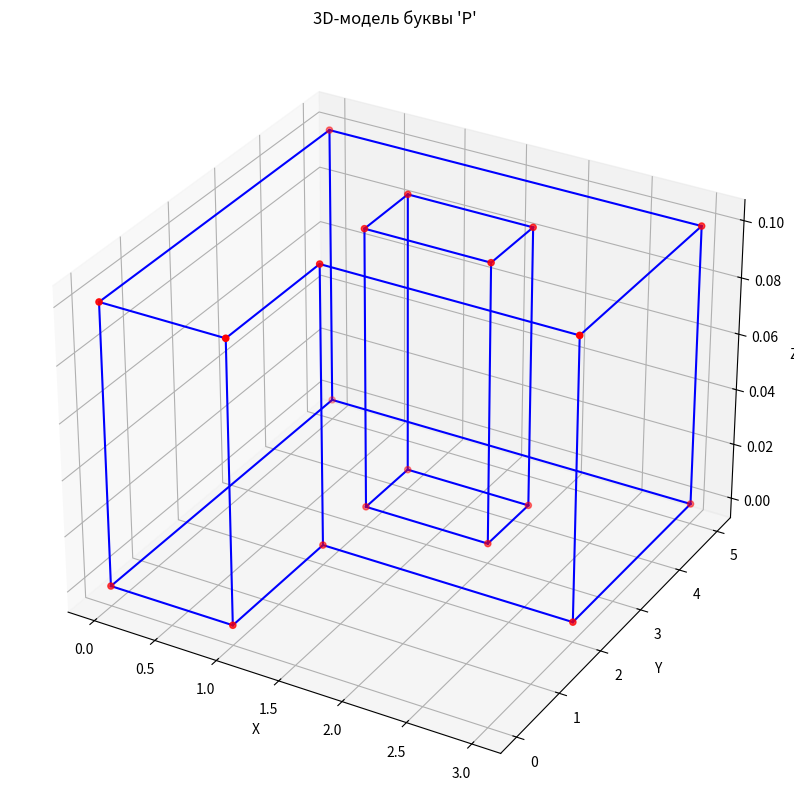
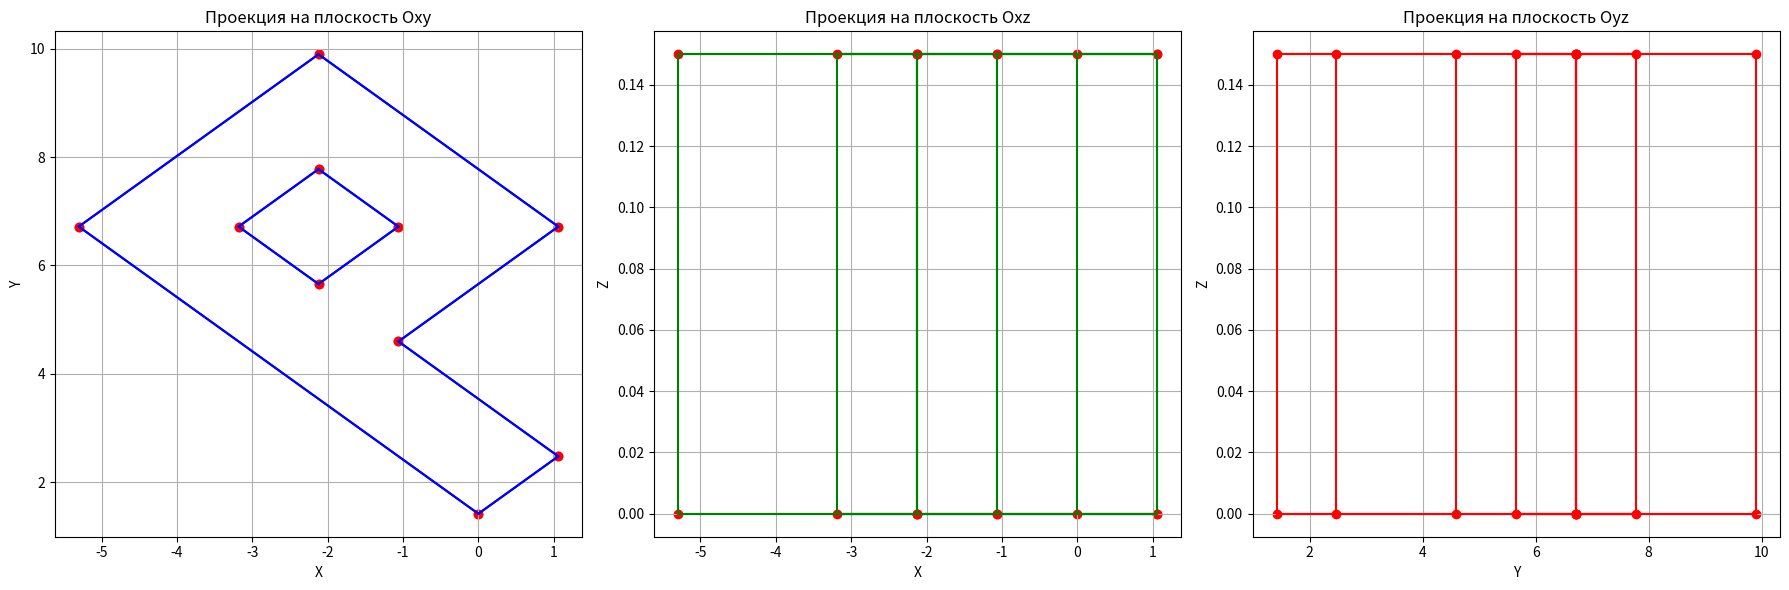

Write the Python code that produced these figures, in order.
import numpy as np
import matplotlib.pyplot as plt
from mpl_toolkits.mplot3d import Axes3D


class Object3D:
    def __init__(self, vertices, edges):
        self.vertices = np.array(vertices)
        self.edges = edges

    def transform(self, matrix):
        homogenous_vertices = np.hstack((self.vertices, np.ones((self.vertices.shape[0], 1))))
        transformed_vertices = np.dot(homogenous_vertices, matrix.T)
        self.vertices = transformed_vertices[:, :3]
        return matrix

    def plot(self, ax, color='blue', show_vertices=True):
        for edge in self.edges:
            x = [self.vertices[edge[0]][0], self.vertices[edge[1]][0]]
            y = [self.vertices[edge[0]][1], self.vertices[edge[1]][1]]
            z = [self.vertices[edge[0]][2], self.vertices[edge[1]][2]]
            ax.plot(x, y, z, color=color)

        if show_vertices:
            ax.scatter(self.vertices[:, 0], self.vertices[:, 1], self.vertices[:, 2], color='red')


vertices = [
    [0, 0, 0], [0, 5, 0], [3, 5, 0], [3, 2, 0], [1, 2, 0], [1, 0, 0], [1, 3, 0], [1, 4, 0], [2, 4, 0], [2, 3, 0],
    [0, 0, 0.1], [0, 5, 0.1], [3, 5, 0.1], [3, 2, 0.1], [1, 2, 0.1], [1, 0, 0.1], [1, 3, 0.1], [1, 4, 0.1], [2, 4, 0.1], [2, 3, 0.1],
]

edges = [
    [0, 1], [1, 2], [ 2, 3], [3, 4], [4, 5], [5, 0], [6, 7], [7, 8], [8, 9], [9, 6],
    [0, 10], [1, 11], [2, 12], [3, 13], [4, 14], [5, 15], [6, 16], [7, 17], [8, 18], [9, 19],
    [10, 11], [11, 12], [12, 13], [13, 14], [14, 15], [15, 10], [16, 17], [17, 18], [18, 19], [19, 16],
]

letter_ch = Object3D(vertices, edges)


def scale_matrix(sx, sy, sz):
    return np.array([
        [sx, 0, 0, 0],
        [0, sy, 0, 0],
        [0, 0, sz, 0],
        [0, 0, 0, 1]
    ])


def translate_matrix(tx, ty, tz):
    return np.array([
        [1, 0, 0, tx],
        [0, 1, 0, ty],
        [0, 0, 1, tz],
        [0, 0, 0, 1]
    ])


def rotate_matrix_x(angle):
    c, s = np.cos(angle), np.sin(angle)
    return np.array([
        [1, 0, 0, 0],
        [0, c, -s, 0],
        [0, s, c, 0],
        [0, 0, 0, 1]
    ])


def rotate_matrix_y(angle):
    c, s = np.cos(angle), np.sin(angle)
    return np.array([
        [c, 0, s, 0],
        [0, 1, 0, 0],
        [-s, 0, c, 0],
        [0, 0, 0, 1]
    ])


def rotate_matrix_z(angle):
    c, s = np.cos(angle), np.sin(angle)
    return np.array([
        [c, -s, 0, 0],
        [s, c, 0, 0],
        [0, 0, 1, 0],
        [0, 0, 0, 1]
    ])


def plot_projections_with_edges(obj):
    fig, axs = plt.subplots(1, 3, figsize=(18, 6))

    for edge in obj.edges:
        x = [obj.vertices[edge[0]][0], obj.vertices[edge[1]][0]]
        y = [obj.vertices[edge[0]][1], obj.vertices[edge[1]][1]]
        axs[0].plot(x, y, color='blue')
    axs[0].scatter(obj.vertices[:, 0], obj.vertices[:, 1], color='red')  # Вершины
    axs[0].set_title("Проекция на плоскость Oxy")
    axs[0].set_xlabel("X")
    axs[0].set_ylabel("Y")
    axs[0].grid()

    for edge in obj.edges:
        x = [obj.vertices[edge[0]][0], obj.vertices[edge[1]][0]]
        z = [obj.vertices[edge[0]][2], obj.vertices[edge[1]][2]]
        axs[1].plot(x, z, color='green')
    axs[1].scatter(obj.vertices[:, 0], obj.vertices[:, 2], color='red')  # Вершины
    axs[1].set_title("Проекция на плоскость Oxz")
    axs[1].set_xlabel("X")
    axs[1].set_ylabel("Z")
    axs[1].grid()

    for edge in obj.edges:
        y = [obj.vertices[edge[0]][1], obj.vertices[edge[1]][1]]
        z = [obj.vertices[edge[0]][2], obj.vertices[edge[1]][2]]
        axs[2].plot(y, z, color='red')
    axs[2].scatter(obj.vertices[:, 1], obj.vertices[:, 2], color='red')  # Вершины
    axs[2].set_title("Проекция на плоскость Oyz")
    axs[2].set_xlabel("Y")
    axs[2].set_ylabel("Z")
    axs[2].grid()

    plt.tight_layout()
    plt.show()


fig = plt.figure(figsize=(10, 10))
ax = fig.add_subplot(111, projection='3d')
letter_ch.plot(ax)
ax.set_xlabel("X")
ax.set_ylabel("Y")
ax.set_zlabel("Z")
plt.title("3D-модель буквы 'P'")
plt.show()

scale = letter_ch.transform(scale_matrix(1.5, 1.5, 1.5))
translate = letter_ch.transform(translate_matrix(1, 1, 0))
rotate = letter_ch.transform(rotate_matrix_z(np.pi / 4))

print("Итоговая матрица преобразований:")
print(rotate)

plot_projections_with_edges(letter_ch)